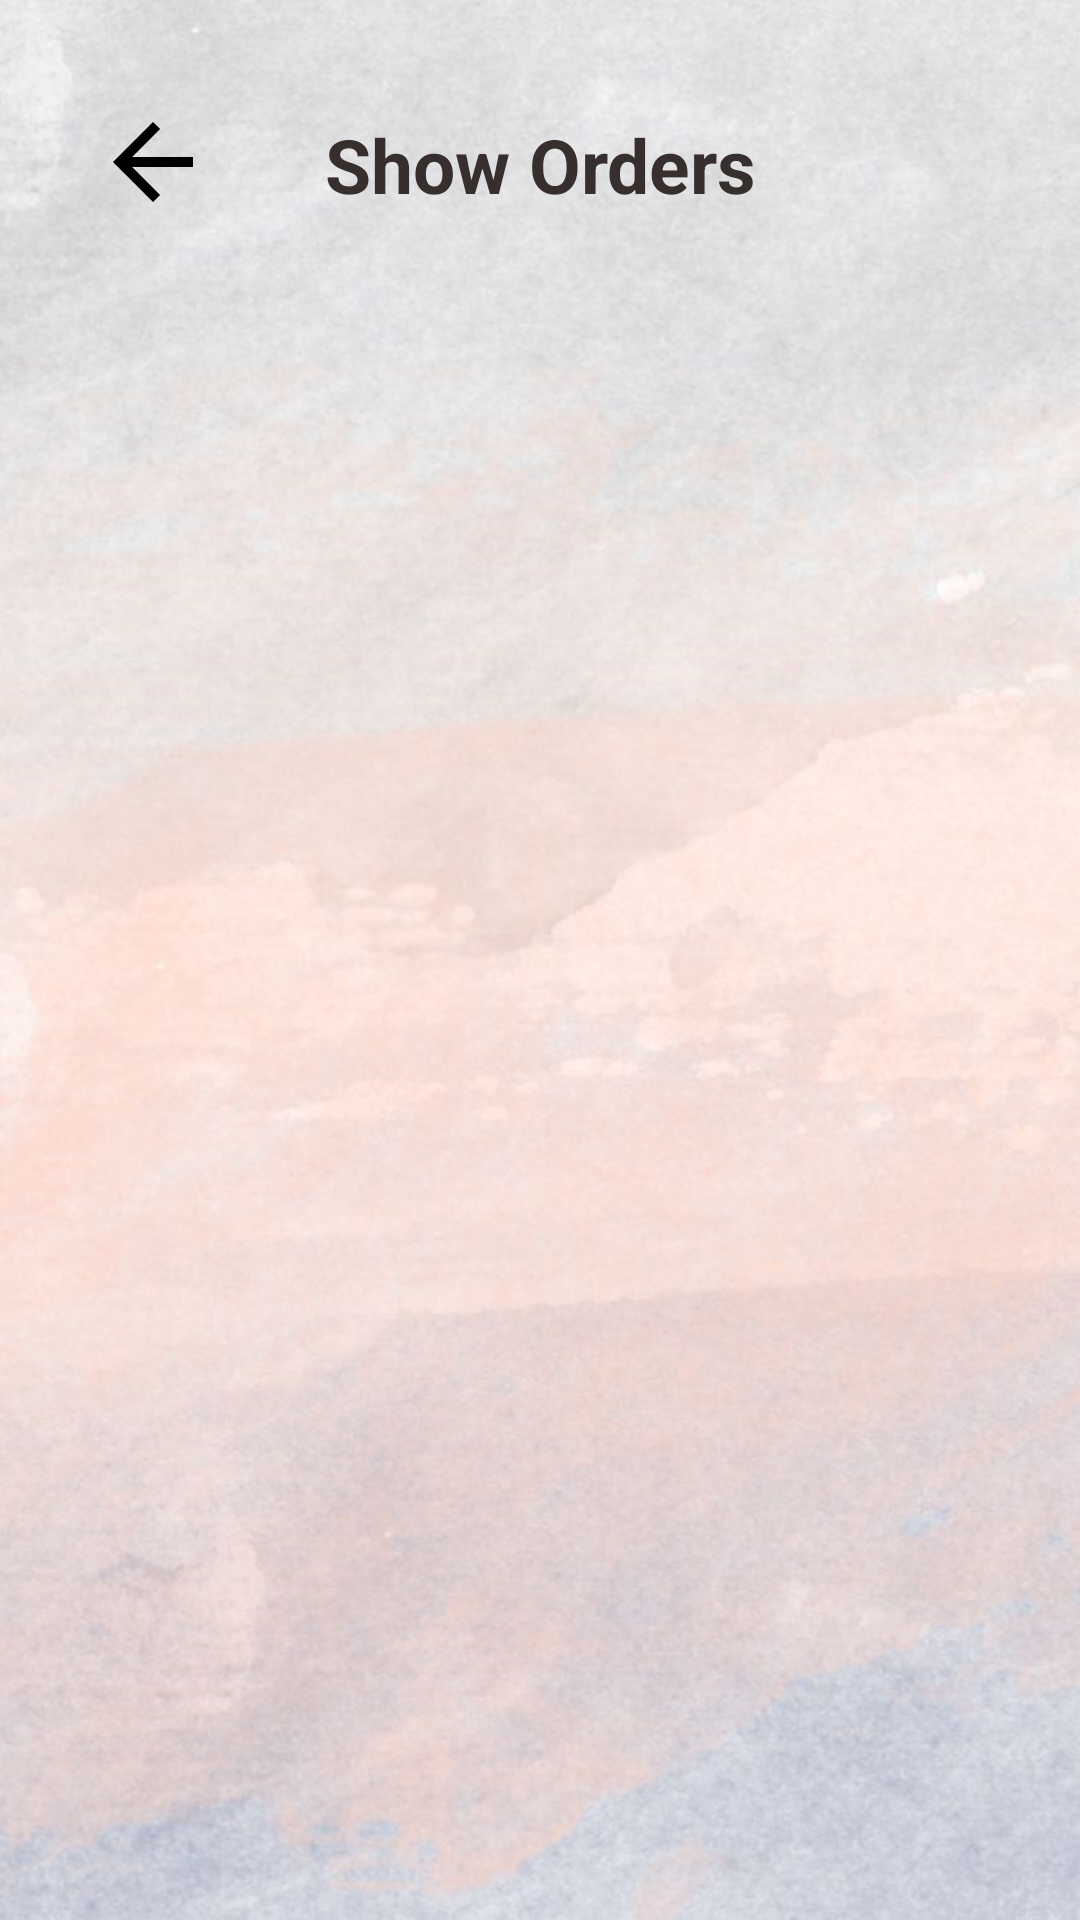

Produce the Android XML layout that renders to this screen, including the resource entries it uses.
<!-- AndroidManifest.xml: activity theme Theme.AppCompat.Light.NoActionBar -->
<!-- res/layout/activity_admin_check_orders.xml -->
<?xml version="1.0" encoding="utf-8"?>
<RelativeLayout xmlns:android="http://schemas.android.com/apk/res/android"
    xmlns:app="http://schemas.android.com/apk/res-auto"
    xmlns:tools="http://schemas.android.com/tools"
    android:layout_width="match_parent"
    android:layout_height="match_parent"
    tools:context=".Admin.AdminCheckOrdersActivity"
    android:background="@drawable/backm">


    <ImageView
        android:id="@+id/close"
        android:layout_width="40dp"
        android:layout_height="44dp"
        android:layout_alignParentStart="true"
        android:layout_alignParentTop="true"
        android:layout_marginStart="31dp"
        android:layout_marginTop="32dp"
        android:src="@drawable/back"
        tools:ignore="MissingConstraints"
        tools:layout_editor_absoluteX="39dp"
        tools:layout_editor_absoluteY="6dp"></ImageView>

    <TextView
        android:id="@+id/text"
        android:layout_width="256dp"
        android:layout_height="50dp"
        android:layout_centerHorizontal="true"
        android:layout_centerVertical="false"
        android:layout_marginEnd="76dp"
        android:layout_marginTop="30dp"
        android:gravity="center|center_horizontal"
        android:text="Show Orders"
        android:textAlignment="center"
        android:textColor="#372E2E"
        android:textSize="25dp"
        android:textStyle="bold"
        app:layout_constraintEnd_toEndOf="parent"
        tools:ignore="MissingConstraints"
        tools:layout_editor_absoluteY="0dp"></TextView>


    <androidx.recyclerview.widget.RecyclerView
        android:id="@+id/orders_list"
        android:layout_width="match_parent"
        android:layout_height="match_parent"
        android:layout_below="@+id/text"
        android:layout_marginTop="20dp"
        >

    </androidx.recyclerview.widget.RecyclerView>

</RelativeLayout>
<!-- resources referenced by this layout -->
<resources>
  <!-- drawable back (drawable) -->
  <vector xmlns:android="http://schemas.android.com/apk/res/android"
      android:width="24dp"
      android:height="24dp"
      android:viewportWidth="24"
      android:viewportHeight="24"
      >
    <path
        android:fillColor="#000000"
        android:pathData="M20,11H7.83l5.59,-5.59L12,4l-8,8 8,8 1.41,-1.41L7.83,13H20v-2z"/>
  </vector>
  <!-- drawable backm: jpg bitmap (drawable, 121239 bytes) -->
</resources>
